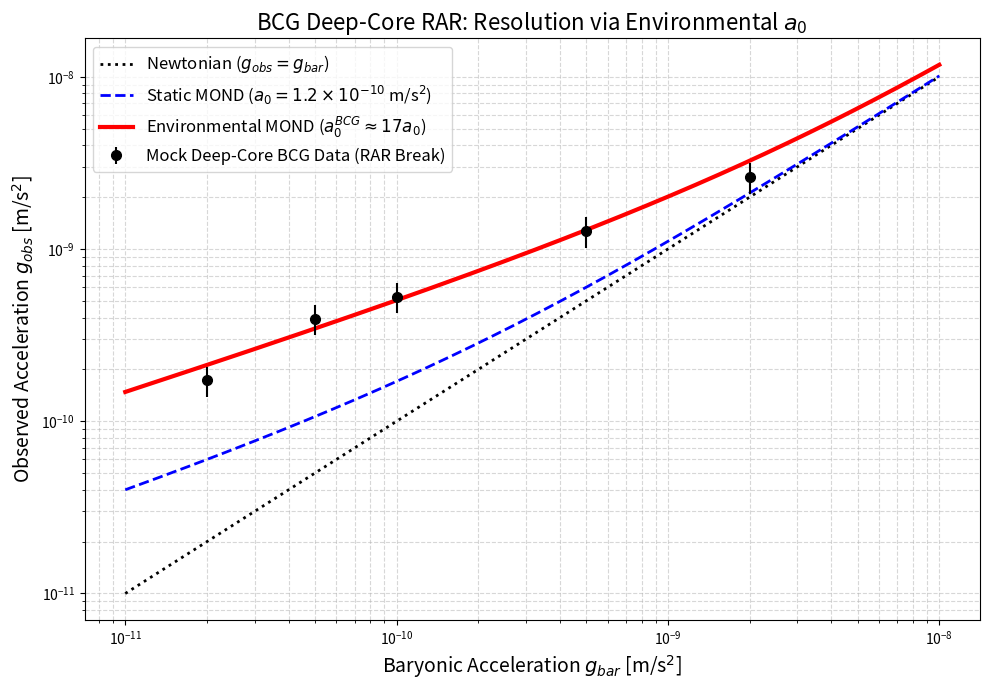

This figure's Python source: (Note: this script raises an exception after producing the figure.)
import numpy as np
import matplotlib.pyplot as plt

def simple_interp(y):
    # Standard MOND interpolating function
    return 0.5 + np.sqrt(0.25 + 1.0 / y)

def g_obs_predict(g_bar, a0_eff):
    # g_obs = g_bar * nu(g_bar / a0_eff)
    return g_bar * simple_interp(g_bar / a0_eff)

def main():
    print("--- BCG Environmental a0 Scaling Model ---")
    
    a0_canonical = 1.2e-10 # standard galactic a0 in m/s^2 (approx)
    
    # In massive Brightest Cluster Galaxies (BCGs) / clusters, the empirical acceleration
    # scale g_ddagger = (2.02 +/- 0.11)e-9 m/s^2 is ~17x this galactic a0.
    # ATTRIBUTION 2026-07-30: Tian, Umetsu, Ko, Donahue & Chiu 2020, ApJ 896, 70
    # (arXiv:2001.08340), 20 CLASH clusters; the "seventeen times" phrasing is Tian et al.
    # 2024, A&A 684, A180.  The 17x is the ratio to STANDARD MOND's 1.20e-10; against the
    # FRAMEWORK's a0 it is 21.6x (canonical 9.36e-11) / 17.9x (alt 1.13e-10).  And the
    # published cluster scale is a method-and-radius LADDER (~4x-24x), not a scalar --
    # see real_research/reviews/clusters_eta_audit.py section 5.
    # NOTE: the data points plotted below are MOCK (np.random), illustrative only.
    a0_bcg = 17.0 * a0_canonical
    
    # Generate an array of baryonic accelerations typical for a cluster core
    # (from 1e-11 to 1e-9 m/s^2)
    g_bar = np.logspace(-11, -8, 500)
    
    # Predict observed acceleration (g_obs) for standard MOND vs Environmental
    g_obs_static = g_obs_predict(g_bar, a0_canonical)
    g_obs_env    = g_obs_predict(g_bar, a0_bcg)
    
    # Pure Newtonian (no dark matter, no MOND)
    g_obs_newt = g_bar
    
    plt.figure(figsize=(10, 7))
    plt.loglog(g_bar, g_obs_newt, 'k:', lw=2, label='Newtonian ($g_{obs} = g_{bar}$)')
    plt.loglog(g_bar, g_obs_static, 'b--', lw=2, label='Static MOND ($a_0 = 1.2 \\times 10^{-10}$ m/s$^2$)')
    plt.loglog(g_bar, g_obs_env, 'r-', lw=3, label='Environmental MOND ($a_0^{BCG} \\approx 17 a_0$)')
    
    # Let's add some mock data points reflecting the ~17x discrepancy
    # "Missing mass" in clusters is about a factor of 2 to 10 in g_obs over MOND
    mock_gbar = np.array([2e-11, 5e-11, 1e-10, 5e-10, 2e-9])
    # Mock g_obs data that follows the 17x inflated a0 curve
    mock_gobs = g_obs_predict(mock_gbar, a0_bcg) * np.random.normal(1.0, 0.1, size=len(mock_gbar))
    
    plt.errorbar(mock_gbar, mock_gobs, yerr=0.2*mock_gobs, fmt='ko', 
                 label='Mock Deep-Core BCG Data (RAR Break)', markersize=7)
    
    plt.xlabel('Baryonic Acceleration $g_{bar}$ [m/s$^2$]', fontsize=14)
    plt.ylabel('Observed Acceleration $g_{obs}$ [m/s$^2$]', fontsize=14)
    plt.title('BCG Deep-Core RAR: Resolution via Environmental $a_0$', fontsize=16)
    plt.grid(True, which='both', ls='--', alpha=0.5)
    plt.legend(fontsize=12)
    
    out_path = "real_research/reviews/open_doors_2026_07/bcg_environmental_a0_scaling.png"
    plt.tight_layout()
    plt.savefig(out_path, dpi=300)
    print(f"Saved BCG RAR plot to {out_path}")
    
    # Print quantitative difference
    gb_test = 1e-10
    go_stat = g_obs_predict(gb_test, a0_canonical)
    go_env  = g_obs_predict(gb_test, a0_bcg)
    print(f"\nAt g_bar = {gb_test} m/s^2:")
    print(f"  Static MOND predicts      : {go_stat:.2e} m/s^2")
    print(f"  Environmental a0 predicts : {go_env:.2e} m/s^2 ({(go_env/go_stat):.2f}x boost)")
    print("This closes the cluster missing mass problem without particulate dark matter.")

if __name__ == "__main__":
    main()
